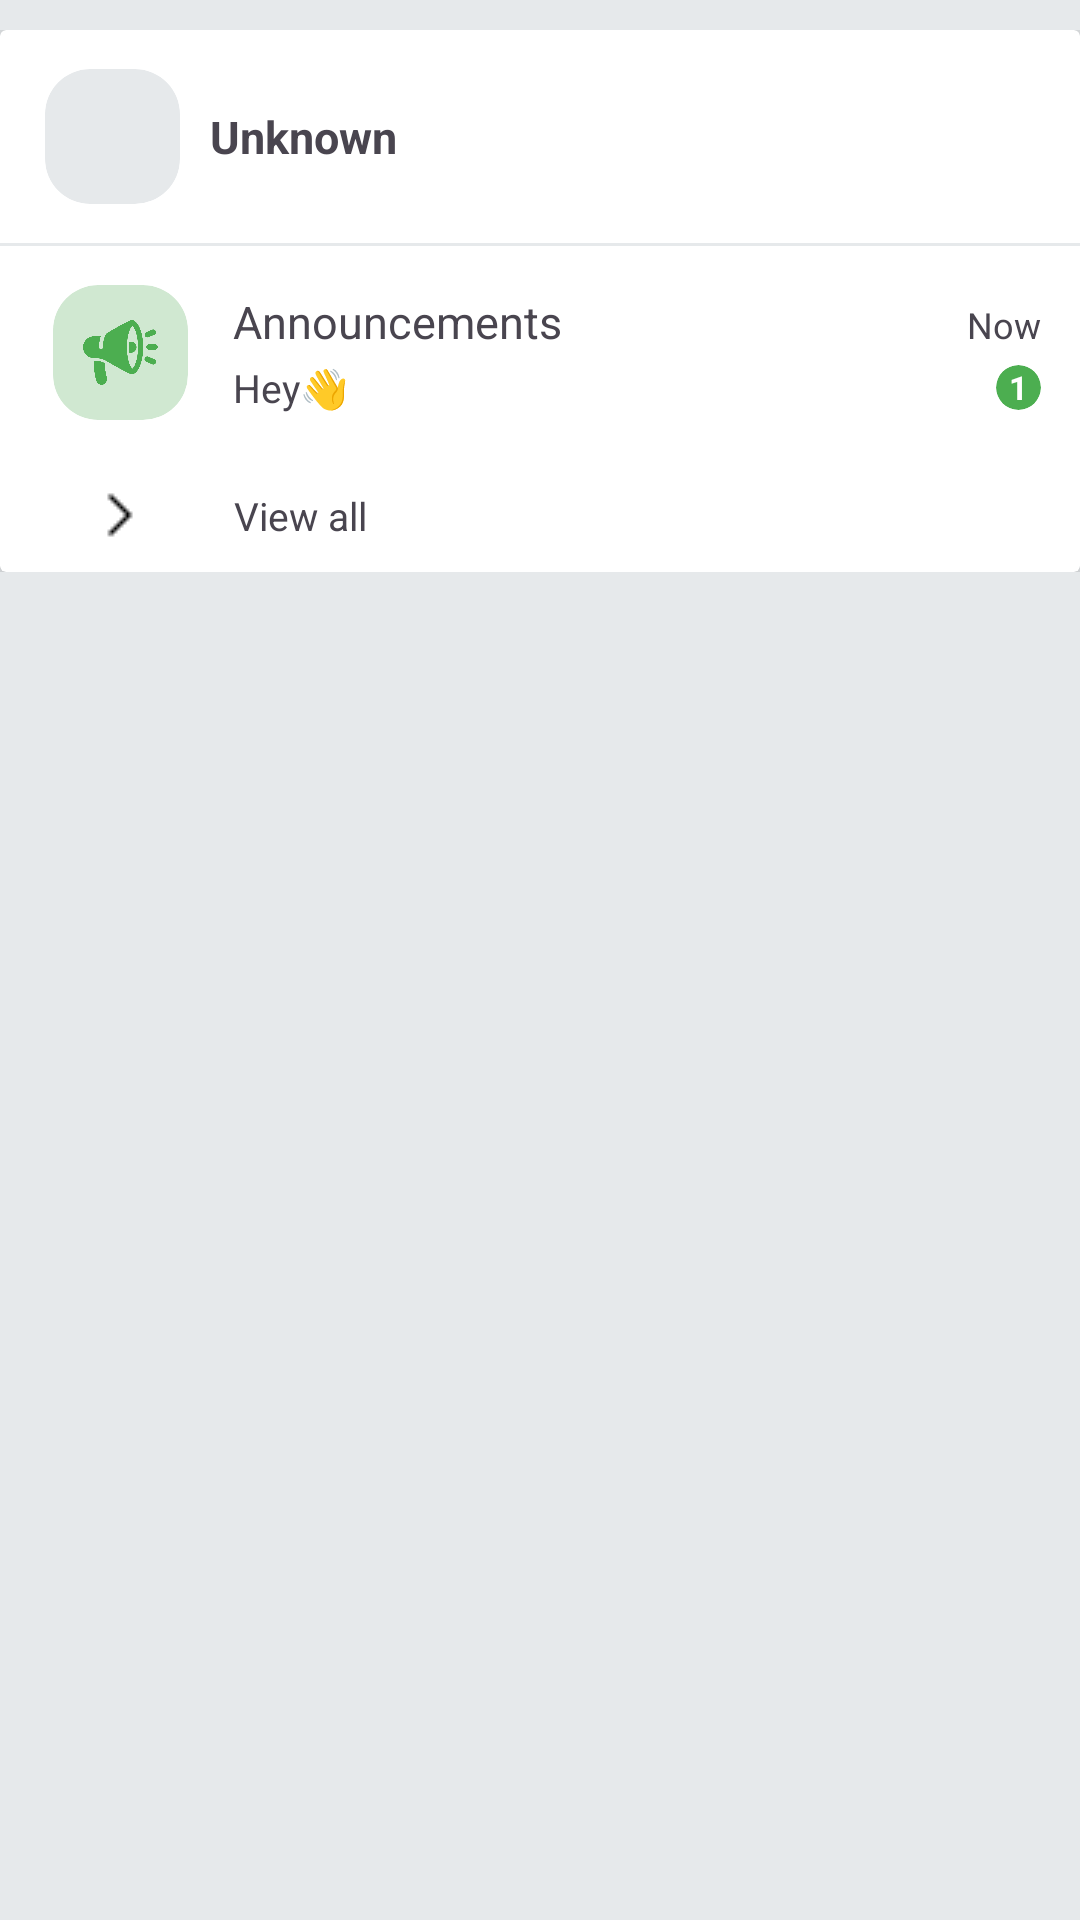

Layout XML and referenced resources for this Android screen:
<!-- AndroidManifest.xml: application theme Theme.FireBasePracticeApp -->
<!-- res/layout/communitylayout.xml -->
<?xml version="1.0" encoding="utf-8"?>
<LinearLayout
    xmlns:android="http://schemas.android.com/apk/res/android"
    xmlns:app="http://schemas.android.com/apk/res-auto"
    xmlns:tools="http://schemas.android.com/tools"
    android:layout_width="match_parent"
    android:orientation="vertical"
    android:background="@color/gray"
    android:layout_height="wrap_content">

    <LinearLayout
        android:layout_width="match_parent"
        android:layout_height="wrap_content"
        android:paddingTop="10dp"
        android:paddingBottom="0dp"
        android:orientation="vertical">

        <androidx.cardview.widget.CardView
            android:layout_width="match_parent"
            android:layout_height="wrap_content"
            app:cardElevation="10dp"
            app:cardBackgroundColor="@color/white">

            <LinearLayout
                android:layout_width="match_parent"
                android:layout_height="match_parent"
                android:orientation="vertical">

                <LinearLayout
                    android:layout_width="match_parent"
                    android:layout_height="wrap_content"
                    android:gravity="center_vertical"
                    android:paddingStart="15dp"
                    android:clickable="true"
                    android:focusable="true"
                    android:background="?attr/selectableItemBackground"
                    android:padding="13dp"
                    android:orientation="horizontal">

                    <androidx.cardview.widget.CardView
                        android:layout_width="45dp"
                        android:layout_height="45dp"
                        app:cardBackgroundColor="@color/gray"
                        app:cardCornerRadius="15dp"
                        app:cardElevation="0dp">

                        <ImageView
                            android:id="@+id/communityimage"
                            android:layout_width="match_parent"
                            android:layout_height="match_parent"
                            android:layout_gravity="center"
                            android:scaleType="fitXY"
                            android:src="@drawable/userplaceeholder"/>

                    </androidx.cardview.widget.CardView>

                    <TextView
                        android:id="@+id/communityname"
                        android:layout_width="wrap_content"
                        android:layout_height="wrap_content"
                        android:textSize="15sp"
                        android:text="Unknown"
                        android:layout_marginStart="10dp"
                        android:textStyle="bold"/>

                </LinearLayout>

                <View
                    android:layout_width="match_parent"
                    android:layout_height="1dp"
                    android:background="@color/gray"/>

                <LinearLayout
                    android:layout_width="match_parent"
                    android:layout_height="wrap_content"
                    android:gravity="center_vertical"
                    android:paddingStart="17.5dp"
                    android:padding="13dp"
                    android:clickable="true"
                    android:focusable="true"
                    android:background="?attr/selectableItemBackground"
                    android:orientation="horizontal">

                    <androidx.cardview.widget.CardView
                        android:layout_width="45dp"
                        android:layout_height="45dp"
                        app:cardBackgroundColor="@color/litegreen"
                        app:cardCornerRadius="15dp"
                        app:cardElevation="0dp">

                        <ImageView
                            android:layout_width="25dp"
                            android:layout_height="25dp"
                            android:layout_gravity="center"
                            android:src="@drawable/promote"
                            app:tint="@color/green"/>

                    </androidx.cardview.widget.CardView>

                    <LinearLayout
                        android:layout_width="match_parent"
                        android:layout_height="match_parent"
                        android:gravity="center_vertical"
                        android:layout_marginStart="15dp"
                        android:orientation="vertical">

                        <LinearLayout
                            android:layout_width="match_parent"
                            android:layout_height="wrap_content"
                            android:orientation="horizontal">

                            <TextView
                                android:layout_width="wrap_content"
                                android:layout_height="wrap_content"
                                android:text="Announcements"
                                android:layout_weight="1"
                                android:textSize="15sp"/>

                            <TextView
                                android:id="@+id/communitychattime"
                                android:layout_width="wrap_content"
                                android:layout_height="wrap_content"
                                android:text="Now"
                                android:textSize="12dp"/>

                        </LinearLayout>

                        <LinearLayout
                            android:layout_width="match_parent"
                            android:layout_height="wrap_content"
                            android:layout_marginTop="3dp"
                            android:gravity="center_vertical"
                            android:orientation="horizontal">

                            <TextView
                                android:id="@+id/communitylastmsg"
                                android:layout_width="wrap_content"
                                android:layout_height="wrap_content"
                                android:ellipsize="end"
                                android:maxLines="1"
                                android:layout_weight="1"
                                android:text="Hey👋"
                                android:textSize="13sp"/>

                            <androidx.cardview.widget.CardView
                                android:layout_width="15dp"
                                android:layout_height="15dp"
                                app:cardElevation="0dp"
                                app:cardCornerRadius="10dp"
                                app:cardBackgroundColor="@color/green">

                                <TextView
                                    android:layout_width="wrap_content"
                                    android:layout_height="wrap_content"
                                    android:text="1"
                                    android:layout_gravity="center"
                                    android:textSize="11sp"
                                    android:textColor="@color/white"
                                    android:textStyle="bold"/>

                            </androidx.cardview.widget.CardView>

                        </LinearLayout>

                    </LinearLayout>

                </LinearLayout>

                <LinearLayout
                    android:layout_width="match_parent"
                    android:layout_height="wrap_content"
                    android:paddingStart="32dp"
                    android:clickable="true"
                    android:focusable="true"
                    android:background="?attr/selectableItemBackground"
                    android:padding="10dp"
                    android:orientation="horizontal">

                    <TextView
                        android:layout_width="wrap_content"
                        android:layout_height="wrap_content"
                        android:drawableLeft="@drawable/arrow"
                        android:drawablePadding="30dp"
                        android:textSize="13sp"
                        android:text="View all"/>

                </LinearLayout>

            </LinearLayout>

        </androidx.cardview.widget.CardView>

    </LinearLayout>

</LinearLayout>
<!-- resources referenced by this layout -->
<resources>
  <color name="gray">#e6e9eb</color>
  <color name="green">#4CAE50</color>
  <color name="litegreen">#D0E8D1</color>
  <color name="white">#FFFFFFFF</color>
  <!-- drawable arrow: png bitmap (drawable, 160 bytes) -->
  <!-- drawable promote: png bitmap (drawable, 22531 bytes) -->
  <style name="Theme.FireBasePracticeApp" parent="Base.Theme.FireBasePracticeApp" />
  <style name="Base.Theme.FireBasePracticeApp" parent="Theme.Material3.DayNight.NoActionBar">
          
  
          <item name="colorPrimary">@color/green</item>
          <item name="android:colorPrimary">@color/green</item>
          <item name="colorOnPrimary">@color/white</item>
  
          <item name="colorSecondary">@color/green</item>
          <item name="android:statusBarColor">@color/white</item>
          <item name="android:windowLightStatusBar">false</item>
          <item name="colorAccent">@color/green</item>
          <item name="colorSurface">@color/white</item>
          <item name="colorOnSurface">@color/green</item>
          <item name="colorOnBackground">@color/green</item>
          <item name="android:windowTranslucentStatus">false</item>
          <item name="android:windowDrawsSystemBarBackgrounds">true</item>
  
          
      </style>
</resources>
